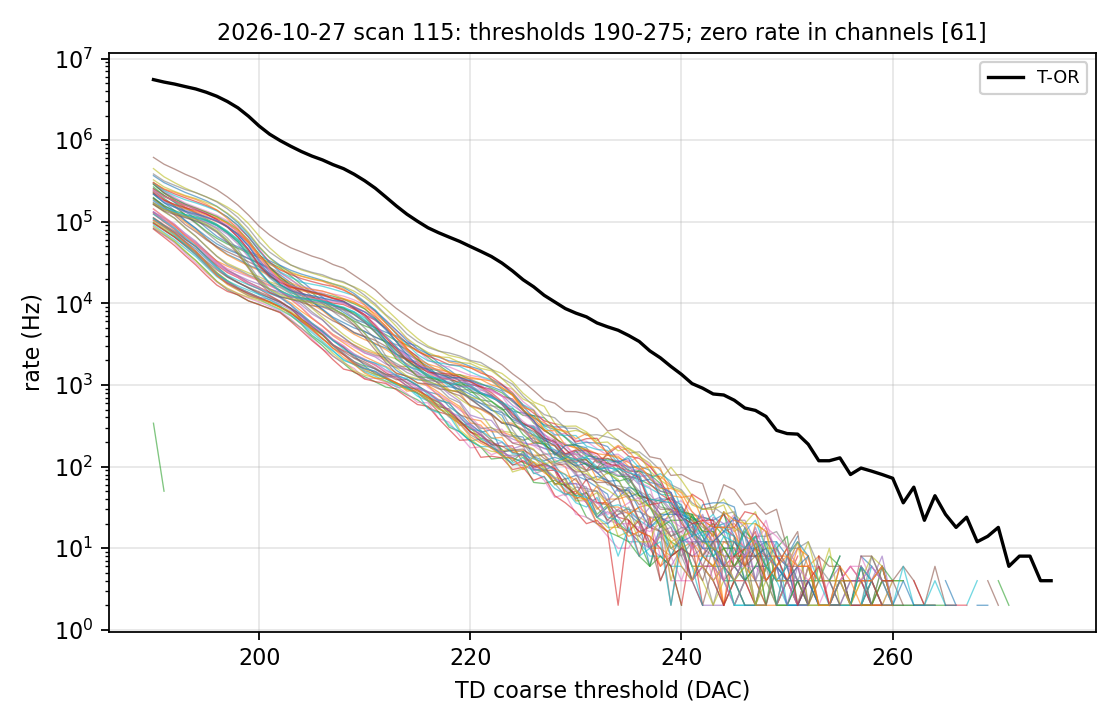

Source data for this figure (header and first rows):
threshold, channel, counts, elapsed_s, rate_cps, t_or_rate_cps, q_or_rate_cps, valid
190, 0, 53830, 0.7119, 107660, 5513956, 4088030, 1
191, 0, 44316, 0.712, 88632, 5145576, 3852078, 1
192, 0, 37126, 0.7112, 74252, 4863456, 3338850, 1
193, 0, 28778, 0.7116, 57556, 4533614, 2879098, 1
194, 0, 23293, 0.7105, 46586, 4239160, 2336028, 1
195, 0, 17635, 0.7117, 35270, 3861534, 1861026, 1
196, 0, 13411, 0.7103, 26822, 3447198, 1466542, 1
197, 0, 10585, 0.7109, 21170, 2973598, 1202392, 1
198, 0, 8942, 0.7113, 17884, 2486892, 1015660, 1
199, 0, 7718, 0.711, 15436, 1962912, 893750, 1
200, 0, 6501, 0.711, 13002, 1491644, 808458, 1
201, 0, 5849, 0.711, 11698, 1182466, 716726, 1
202, 0, 5153, 0.7117, 10306, 986672, 615622, 1
203, 0, 4398, 0.7111, 8796, 841382, 529988, 1
204, 0, 3542, 0.7112, 7084, 725884, 436226, 1
205, 0, 2826, 0.7111, 5652, 638192, 361050, 1
206, 0, 2258, 0.7105, 4516, 572618, 281582, 1
207, 0, 1741, 0.7122, 3482, 500944, 219364, 1
208, 0, 1432, 0.7106, 2864, 447242, 160344, 1
209, 0, 1146, 0.7114, 2292, 382086, 130834, 1
210, 0, 868, 0.7113, 1736, 318134, 108684, 1
211, 0, 786, 0.7115, 1572, 257936, 95866, 1
212, 0, 675, 0.7107, 1350, 201180, 83322, 1
213, 0, 666, 0.7112, 1332, 156252, 72658, 1
214, 0, 581, 0.7112, 1162, 123756, 61780, 1
215, 0, 488, 0.712, 976, 101498, 53240, 1
216, 0, 412, 0.7107, 824, 84326, 46010, 1
217, 0, 382, 0.7113, 764, 73392, 38166, 1
218, 0, 270, 0.7113, 540, 64814, 30622, 1
219, 0, 220, 0.7113, 440, 57402, 24396, 1
220, 0, 163, 0.7116, 326, 49820, 18784, 1
221, 0, 132, 0.7123, 264, 43360, 15240, 1
222, 0, 141, 0.7106, 282, 37516, 12498, 1
223, 0, 76, 0.7121, 152, 31182, 10904, 1
224, 0, 79, 0.7111, 158, 24966, 8474, 1
225, 0, 77, 0.7117, 154, 19478, 7598, 1
226, 0, 55, 0.7109, 110, 15964, 6580, 1
227, 0, 45, 0.7112, 90, 12546, 5656, 1
228, 0, 52, 0.7103, 104, 10408, 4760, 1
229, 0, 35, 0.7118, 70, 8634, 3858, 1
230, 0, 39, 0.7109, 78, 7594, 3128, 1
231, 0, 34, 0.712, 68, 6834, 2648, 1
232, 0, 28, 0.7111, 56, 5758, 2110, 1
233, 0, 23, 0.7113, 46, 5160, 1742, 1
234, 0, 9, 0.7113, 18, 4686, 1438, 1
235, 0, 13, 0.7111, 26, 4038, 1326, 1
236, 0, 10, 0.711, 20, 3410, 1192, 1
237, 0, 3, 0.7115, 6, 2618, 890, 1
238, 0, 10, 0.7108, 20, 2150, 792, 1
239, 0, 5, 0.7116, 10, 1686, 714, 1
240, 0, 6, 0.7111, 12, 1348, 506, 1
241, 0, 2, 0.7114, 4, 1040, 404, 1
242, 0, 4, 0.7104, 8, 914, 360, 1
243, 0, 3, 0.7107, 6, 776, 268, 1
244, 0, 2, 0.7119, 4, 754, 268, 1
245, 0, 1, 0.7108, 2, 650, 188, 1
246, 0, 2, 0.7114, 4, 522, 166, 1
247, 0, 0, 0.7104, 0, 488, 126, 1
248, 0, 0, 0.7115, 0, 412, 118, 1
249, 0, 1, 0.7114, 2, 278, 92, 1
... 5,444 more rows
